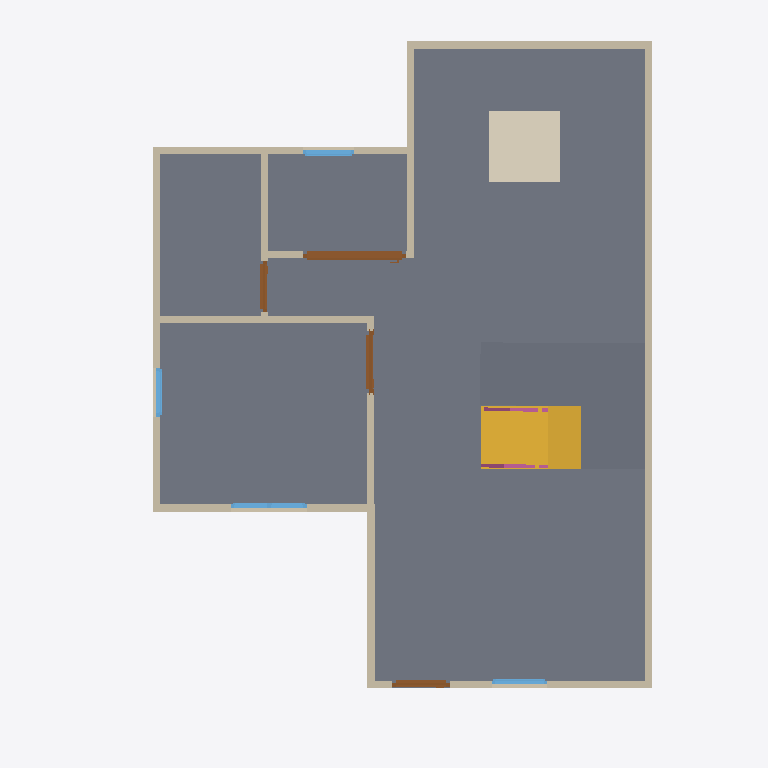
Plan cut of the same IFC building model at storey 'GF' (level 0.00 m, cut at 1.40 m), seen from above with north up, elements coloured by IFC class: 13 walls (beige), 4 doors (brown), 4 windows (light blue), 3 slabs (grey), 2 railings (pink), 1 stair flight (yellow), 1 covering (cream). Cut surfaces are drawn darker.
Extent 10.0 m × 10.0 m × 7.1 m (x, y, z). Storeys (3): GF at 0.00 m; 2F at 3.00 m; Roof at 6.00 m. Elements (66): 28 IfcWall, 10 IfcDoor, 10 IfcRailing, 9 IfcWindow, 5 IfcSlab, 2 IfcStairFlight, 1 IfcCovering, 1 IfcRoof.

HEADER;
FILE_DESCRIPTION(('ViewDefinition[DesignTransferView]'),'2;1');
FILE_NAME('s04-activity.ifc','2026-10-23T13:23:11+08:00',(''),(''),'IfcOpenShell 0.8.5-post1','Bonsai 0.8.5-post1','Nobody');
FILE_SCHEMA(('IFC4'));
ENDSEC;
DATA;
#1=IFCPROJECT('0i3jZaEcrCcO9YjM6A$6KX',$,'My Project',$,$,$,$,(#10,#22),#5);
#27=IFCSITE('2nGngZZQTCIA7CjLzEDrrS',$,'My Site',$,$,#50,$,$,$,$,$,$,$,$);
#33=IFCBUILDING('2gFqXt5SrBc86tzCKwMcii',$,'My Building',$,$,#56,$,$,$,$,$,$);
#39=IFCBUILDINGSTOREY('0$hmVFWQzBJPdQ69fPKiSF',$,'2F',$,$,#3835,$,$,$,$);
#63=IFCBUILDINGSTOREY('3UHHvE5Hr6HgmA3JkUGQFf',$,'GF',$,$,#79,$,$,$,$);
#9140=IFCBUILDINGSTOREY('05gQQ5f59F7890z4aBGzhp',$,'Roof',$,$,#9161,$,$,$,$);
#1132=IFCSLAB('0i$eWOa_L0Mu3iJGYGDwss',$,'Slab',$,$,#1140,#1147,$,$);
#10097=IFCSLAB('1stJKIoJ5CIBikJdOv4G9Y',$,'Slab',$,$,#10514,#10112,$,$);
#10580=IFCSLAB('1ic4D2uMT4RwKnBkm2462L',$,'Slab',$,$,#10842,#10595,$,$);
#9953=IFCSTAIRFLIGHT('2Ykgm6s2TALeUZTcXIJtwG',$,'StairFlight',$,$,#11453,#9962,$,6,5,0.29897332191467285,0.25,.STRAIGHT.);
#9862=IFCCOVERING('1Z3oM_s89DrgOhheeBRtJ$',$,'Covering',$,$,#9870,#9877,$,$);
#114=IFCWALL('0esJ0QuIX2f8_gUvR6zSd3',$,'Wall',$,$,#125,#120,$,$);
#214=IFCWALL('1bHi$pRRDF08AxO6OYhWDz',$,'Wall',$,$,#529,#220,$,$);
#139=IFCWALL('1LKv1_aYn0fwt8sFYh_JKK',$,'Wall',$,$,#438,#145,$,$);
#189=IFCWALL('0Oo9jk5RL6BBDSAWK4e8kF',$,'Wall',$,$,#200,#195,$,$);
#664=IFCWALL('23fs$C4A1FzwPMW0BoTvWt',$,'Wall',$,$,#675,#670,$,$);
#264=IFCWALL('0WlAKsMIj8_xa5oSjpljLy',$,'Wall',$,$,#593,#270,$,$);
#239=IFCWALL('2IWHwWhT95B8w6m1QLGpcp',$,'Wall',$,$,#561,#245,$,$);
#87=IFCWALL('3or_4xuLbA58Ph90hDwTYW',$,'Wall',$,$,#625,#95,$,$);
#2139=IFCDOOR('0hVSqp6BfBRAP7MS3fSZGY',$,'Door',$,$,#9572,#2148,$,2.0,1.440572738647461,$,.SLIDING_TO_LEFT.,$);
#639=IFCWALL('3Q9Rgns6f4ZQhwHFwA2klP',$,'Wall',$,$,#650,#645,$,$);
#769=IFCWALL('3PxTNWypv3KwW1_r8hyu0V',$,'Wall',$,$,#857,#775,$,$);
#164=IFCWALL('3A2DT86bT3HQoPmsN95VZl',$,'Wall',$,$,#470,#170,$,$);
#871=IFCWALL('0lDVhkM5P38QO82FOyrVz6',$,'Wall',$,$,#1048,#877,$,$);
#1555=IFCDOOR('3mMlyIUhz3Cxw_ZoG24oUU',$,'Door',$,$,#1738,#1564,$,2.0,0.87245774269104,$,.SINGLE_SWING_RIGHT.,$);
#1263=IFCDOOR('2kyTxouOD2wgEt7TTvizy3',$,'Door',$,$,#1446,#1272,$,2.0,0.8053467273712158,$,.SINGLE_SWING_LEFT.,$);
#2747=IFCWINDOW('2G0ryfyxz9PvApM_pLac4i',$,'Window',$,$,#2974,#2756,$,0.8999999761581421,1.064604640007019,$,.DOUBLE_PANEL_VERTICAL.,$);
#1847=IFCDOOR('13i2Px591EpAtf5Gcls2Jn',$,'Door',$,$,#2030,#1856,$,2.0,0.7308471202850342,$,.SINGLE_SWING_LEFT.,$);
#3430=IFCWINDOW('2Pol$$wxn3rAROF$rRVW3M',$,'Window',$,$,#3603,#3439,$,0.8999999761581421,0.7210975289344788,$,.SINGLE_PANEL.,$);
#3175=IFCWINDOW('0K7cC5pr1CL8YpLnYHTejW',$,'Window',$,$,#3348,#3184,$,0.8999999761581421,0.6905517578125,$,.SINGLE_PANEL.,$);
#896=IFCWALL('1devFiVB92OuS_GykWnWbY',$,'Wall',$,$,#1085,#902,$,$);
#2404=IFCWINDOW('13P5Whi598ghCtULqVQ5w_',$,'Window',$,$,#3830,#2413,$,0.8999999761581421,0.7821341753005981,$,.SINGLE_PANEL.,$);
#10901=IFCRAILING('2urJrVgj161giMbktVXpG0',$,'Railing',$,'FRAMELESS_PANEL',#12073,#10909,$,.USERDEFINED.);
#11047=IFCRAILING('2lYB1Q6Sz4guRaCEDutO4H',$,'Railing',$,'FRAMELESS_PANEL',#12078,#11060,$,.USERDEFINED.);
ENDSEC;
